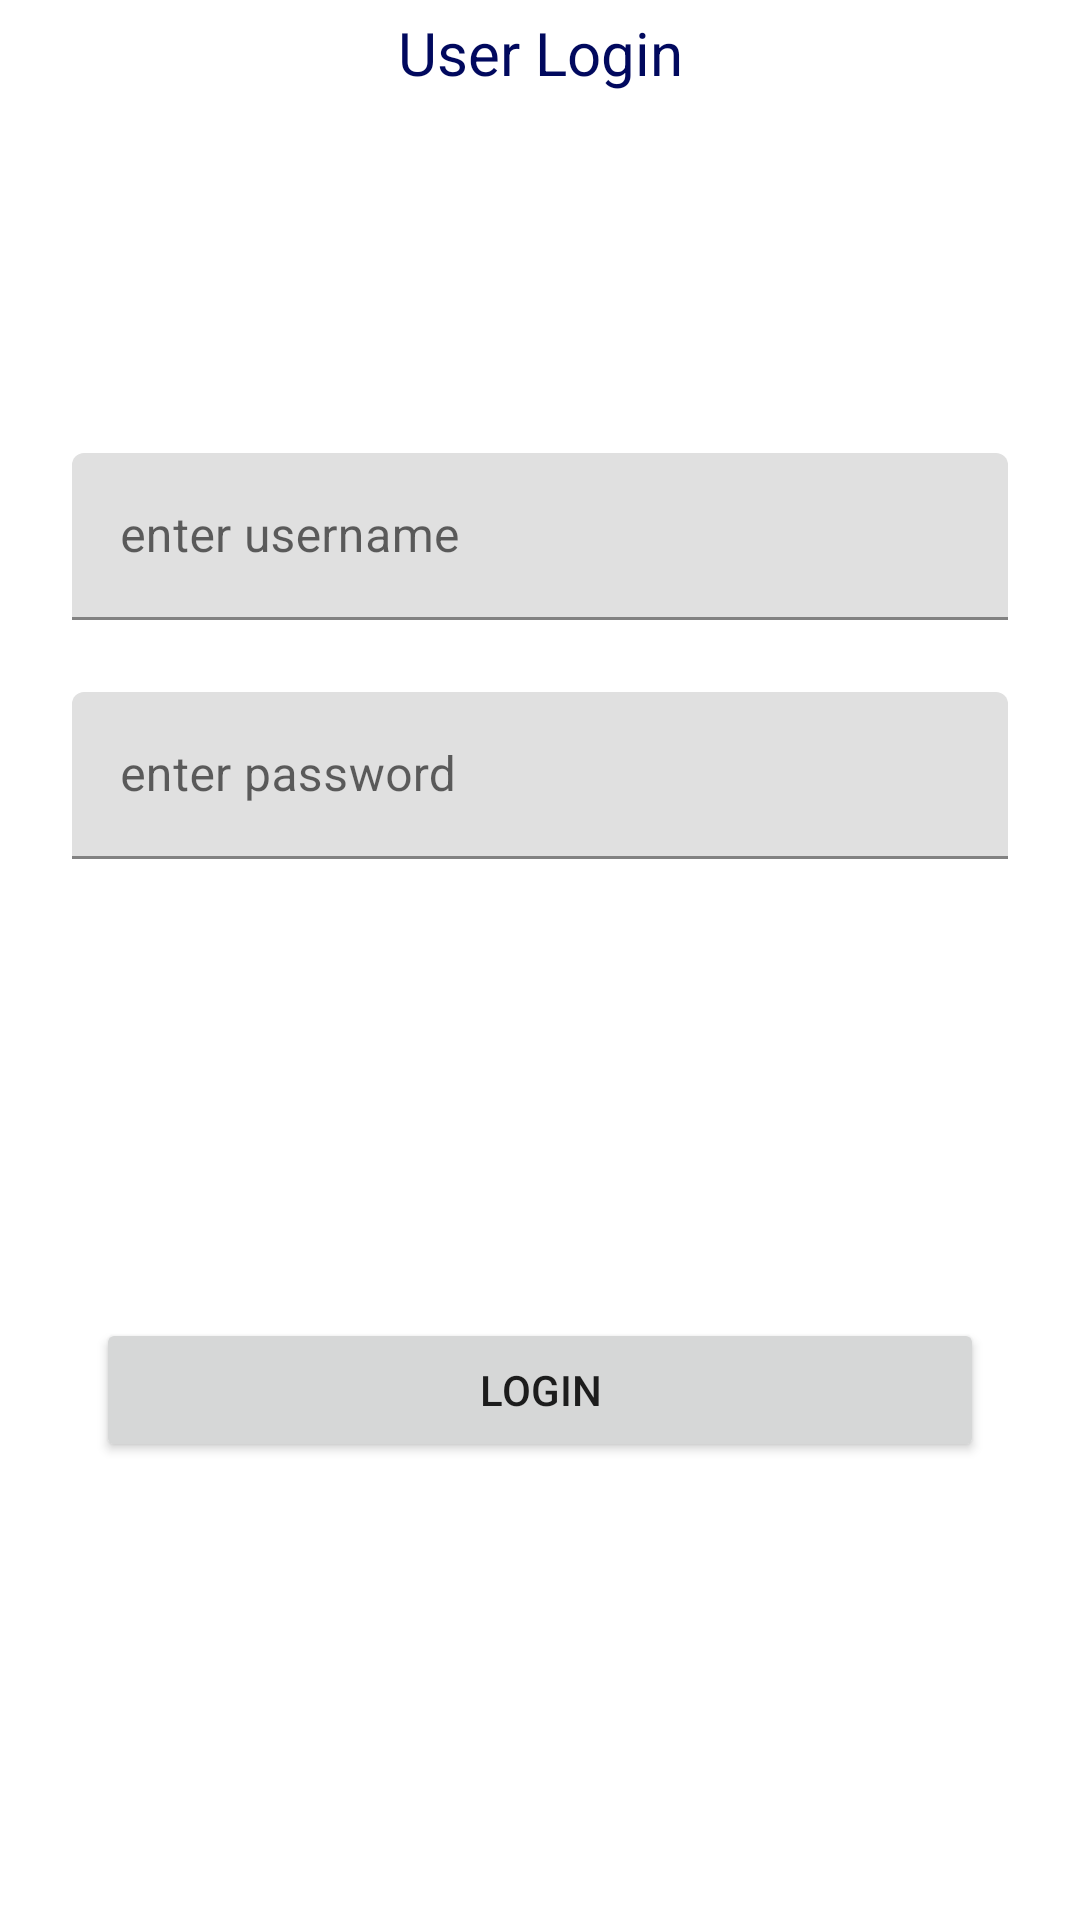

Android layout source for this screen:
<!-- AndroidManifest.xml: application theme Theme.SimpleTrancsaction -->
<!-- res/layout/activity_user_login.xml -->
<?xml version="1.0" encoding="utf-8"?>
<layout xmlns:android="http://schemas.android.com/apk/res/android"
    xmlns:app="http://schemas.android.com/apk/res-auto"
    xmlns:tools="http://schemas.android.com/tools">

    <data>

    </data>

    <androidx.constraintlayout.widget.ConstraintLayout
        android:layout_width="match_parent"
        android:layout_height="match_parent"
        tools:context=".view.login.UserLoginActivity">

        <TextView
            android:id="@+id/tv_title"
            android:layout_width="0dp"
            android:layout_height="wrap_content"
            app:layout_constraintTop_toTopOf="parent"
            app:layout_constraintStart_toStartOf="parent"
            app:layout_constraintEnd_toEndOf="parent"
            android:text="@string/user_login"
            android:gravity="center"
            android:layout_marginTop="4dp"
            android:textColor="@color/main_color"
            android:textAlignment="center"
            android:textSize="20sp"/>

        <com.google.android.material.textfield.TextInputLayout
            android:id="@+id/username"
            android:layout_width="0dp"
            app:layout_constraintStart_toStartOf="parent"
            app:layout_constraintEnd_toEndOf="parent"
            android:layout_marginTop="120dp"
            android:layout_marginStart="24dp"
            android:layout_marginEnd="24dp"
            app:layout_constraintTop_toBottomOf="@+id/tv_title"
            android:layout_height="wrap_content">

            <EditText
                android:id="@+id/etUsername"
                android:layout_width="match_parent"
                android:layout_height="match_parent"
                android:hint="@string/enter_username" />

        </com.google.android.material.textfield.TextInputLayout>

        <com.google.android.material.textfield.TextInputLayout
            android:id="@+id/password"
            android:layout_width="0dp"
            app:layout_constraintStart_toStartOf="parent"
            app:layout_constraintEnd_toEndOf="parent"
            android:layout_marginTop="24dp"
            android:layout_marginStart="24dp"
            android:layout_marginEnd="24dp"
            app:layout_constraintTop_toBottomOf="@+id/username"
            android:layout_height="wrap_content">

            <EditText
                android:id="@+id/etPassword"
                android:layout_width="match_parent"
                android:layout_height="match_parent"
                android:hint="@string/enter_pass" />

        </com.google.android.material.textfield.TextInputLayout>

        <Button
            android:id="@+id/button_login"
            android:layout_width="match_parent"
            android:layout_height="wrap_content"
            android:text="@string/login"
            android:layout_marginStart="32dp"
            android:layout_marginEnd="32dp"
            app:layout_constraintTop_toBottomOf="@id/password"
            app:layout_constraintBottom_toBottomOf="parent"
            app:layout_constraintStart_toStartOf="@id/username"
            app:layout_constraintEnd_toEndOf="@id/username"/>

        <ProgressBar
            android:id="@+id/progressBar"
            android:layout_width="wrap_content"
            android:layout_height="wrap_content"
            android:visibility="gone"
            app:layout_constraintTop_toTopOf="parent"
            app:layout_constraintBottom_toBottomOf="parent"
            app:layout_constraintStart_toStartOf="parent"
            app:layout_constraintEnd_toEndOf="parent"/>
    </androidx.constraintlayout.widget.ConstraintLayout>
</layout>
<!-- resources referenced by this layout -->
<resources>
  <color name="main_color">#01095e</color>
  <string name="enter_pass">enter password</string>
  <string name="enter_username">enter username</string>
  <string name="login">Login</string>
  <string name="user_login">User Login</string>
  <style name="Theme.SimpleTrancsaction" parent="Theme.MaterialComponents.DayNight.NoActionBar">
          
          <item name="colorPrimary">@color/purple_500</item>
          <item name="colorPrimaryVariant">@color/purple_700</item>
          <item name="colorOnPrimary">@color/white</item>
          
          <item name="colorSecondary">@color/teal_200</item>
          <item name="colorSecondaryVariant">@color/teal_700</item>
          <item name="colorOnSecondary">@color/black</item>
          
          <item name="android:statusBarColor" tools:targetApi="l">?attr/colorPrimaryVariant</item>
          
      </style>
  <color name="purple_500">#FF6200EE</color>
  <color name="purple_700">#FF3700B3</color>
  <color name="white">#FFFFFFFF</color>
  <color name="teal_200">#FF03DAC5</color>
  <color name="teal_700">#FF018786</color>
  <color name="black">#FF000000</color>
</resources>
